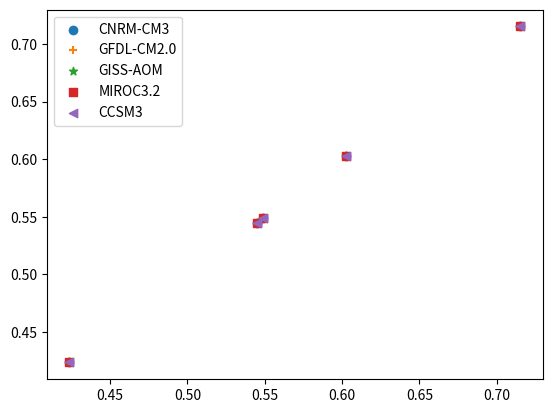

Write Python code to recreate this figure.
import matplotlib.pyplot as plt
import numpy as np

rng = np.random.RandomState(0).rand(5)
markers = ['o', '+', '*', 's', '<']
labels = ['CNRM-CM3', 'GFDL-CM2.0', 'GISS-AOM', 'MIROC3.2', 'CCSM3', ]
#绘制散点图
fig = plt.figure()
ax1 = fig.add_subplot(1, 1, 1)
#通过循环，每次绘制一种标记的散点，循环5次
for i in range(5):
    ax1.scatter(rng, rng, marker=markers[i], label=labels[i])
ax1.legend()
plt.show()
